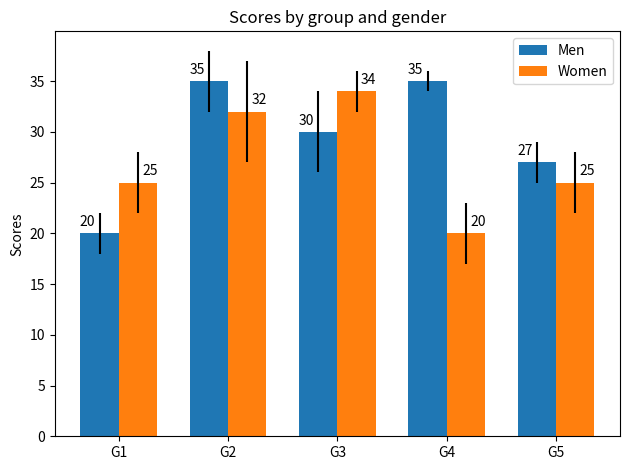

Source code (Python):
"""
=============================
Grouped bar chart with labels
=============================

Bar charts are useful for visualizing counts, or summary statistics
with error bars. This example shows a ways to create a grouped bar chart
with Matplotlib and also how to annotate bars with labels.
"""

import matplotlib
import matplotlib.pyplot as plt
import numpy as np


men_means, men_std = (20, 35, 30, 35, 27), (2, 3, 4, 1, 2)
women_means, women_std = (25, 32, 34, 20, 25), (3, 5, 2, 3, 3)

ind = np.arange(len(men_means))  # the x locations for the groups
width = 0.35  # the width of the bars

fig, ax = plt.subplots()
rects1 = ax.bar(ind - width/2, men_means, width, yerr=men_std,
                label='Men')
rects2 = ax.bar(ind + width/2, women_means, width, yerr=women_std,
                label='Women')

# Add some text for labels, title and custom x-axis tick labels, etc.
ax.set_ylabel('Scores')
ax.set_title('Scores by group and gender')
ax.set_xticks(ind)
ax.set_xticklabels(('G1', 'G2', 'G3', 'G4', 'G5'))
ax.legend()


def autolabel(rects, xpos='center'):
    """
    Attach a text label above each bar in *rects*, displaying its height.

    *xpos* indicates which side to place the text w.r.t. the center of
    the bar. It can be one of the following {'center', 'right', 'left'}.
    """

    ha = {'center': 'center', 'right': 'left', 'left': 'right'}
    offset = {'center': 0, 'right': 1, 'left': -1}

    for rect in rects:
        height = rect.get_height()
        ax.annotate(f'{height}',
                    xy=(rect.get_x() + rect.get_width() / 2, height),
                    xytext=(offset[xpos]*3, 3),  # use 3 points offset
                    textcoords="offset points",  # in both directions
                    ha=ha[xpos], va='bottom')


autolabel(rects1, "left")
autolabel(rects2, "right")

fig.tight_layout()

plt.show()


#############################################################################
#
# ------------
#
# References
# """"""""""
#
# The use of the following functions, methods and classes is shown
# in this example:

matplotlib.axes.Axes.bar
matplotlib.pyplot.bar
matplotlib.axes.Axes.annotate
matplotlib.pyplot.annotate
